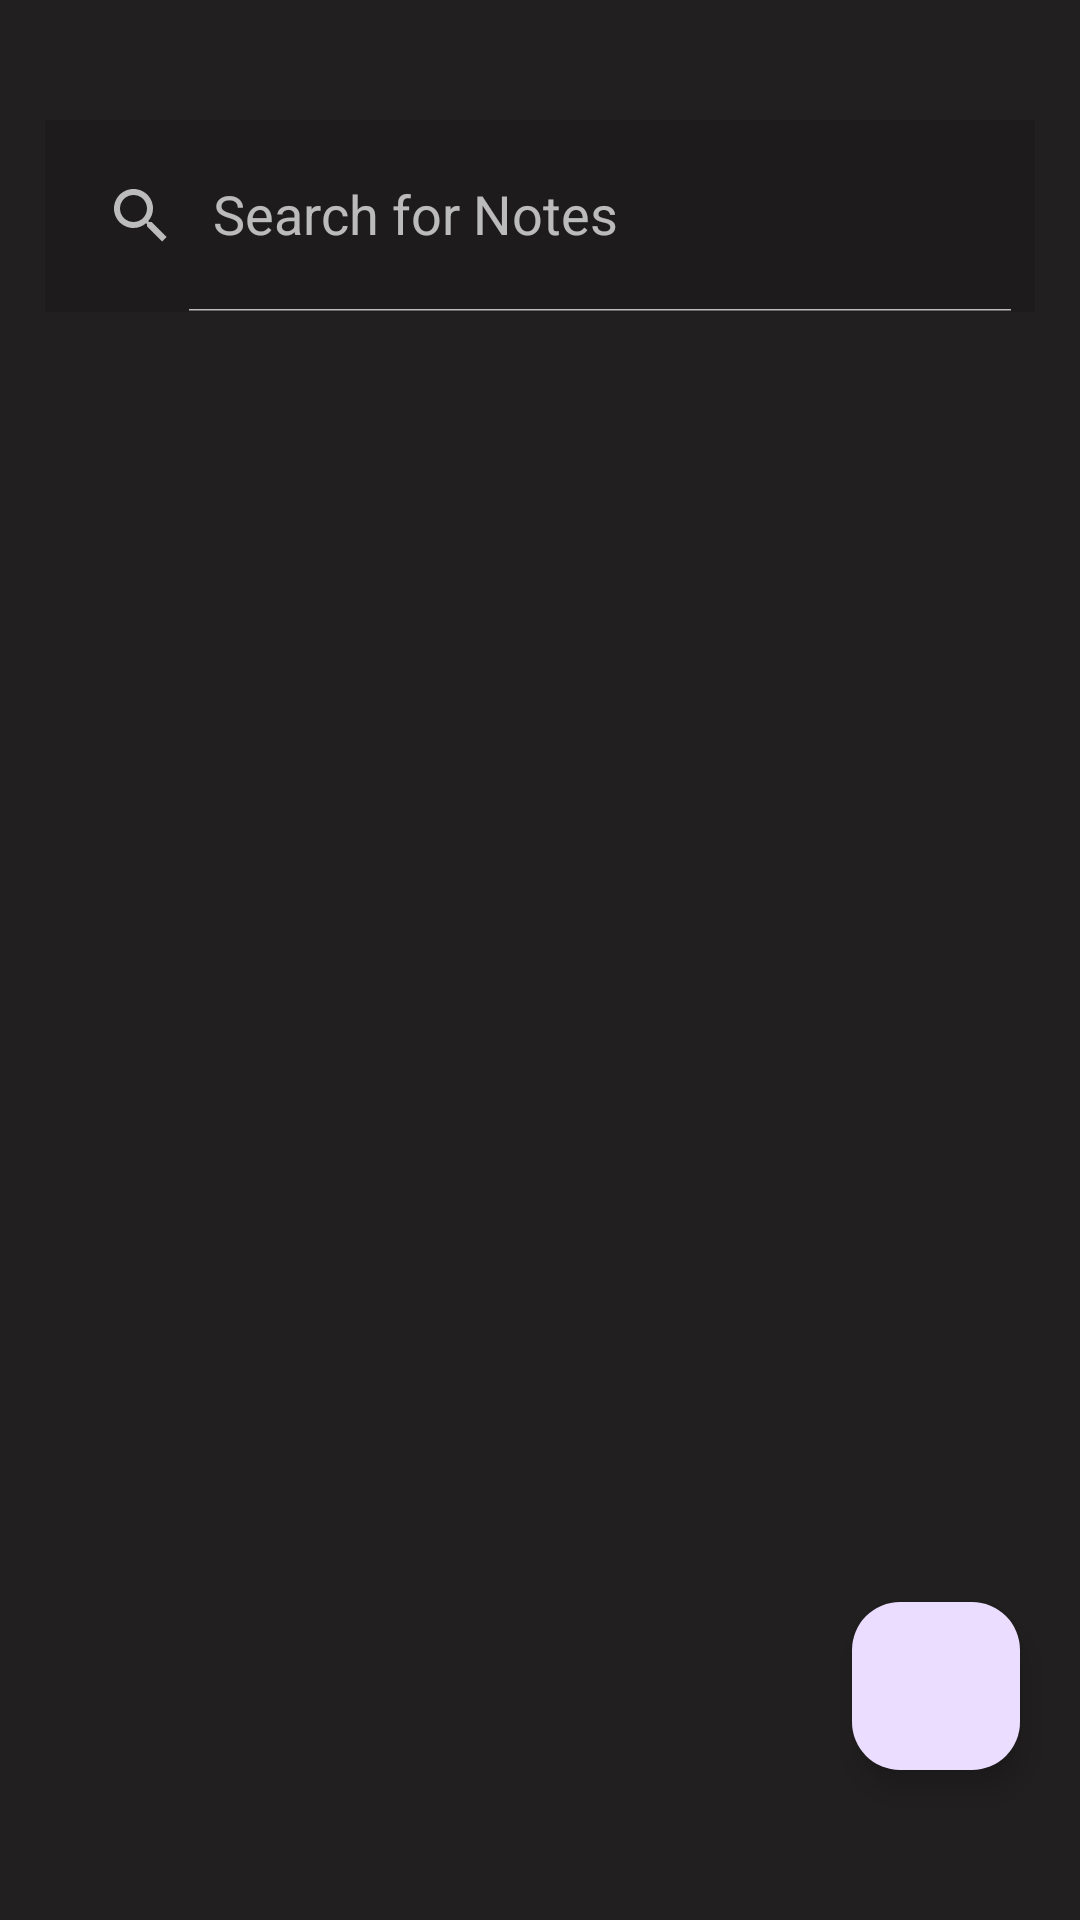

Layout XML and referenced resources for this Android screen:
<!-- AndroidManifest.xml: application theme Theme.NotesApp -->
<!-- res/layout/activity_main.xml -->
<?xml version="1.0" encoding="utf-8"?>
<RelativeLayout xmlns:android="http://schemas.android.com/apk/res/android"
    xmlns:app="http://schemas.android.com/apk/res-auto"
    xmlns:tools="http://schemas.android.com/tools"
    android:id="@+id/main"
    android:layout_width="match_parent"
    android:layout_height="match_parent"
    android:background="@color/background"
    tools:context=".MainActivity">

    <androidx.appcompat.widget.SearchView
        android:id="@+id/searchview_home"
        android:layout_width="match_parent"
        android:layout_height="?attr/actionBarSize"
        android:background="@color/searchview_background"
        android:layout_alignParentTop="true"
        app:queryHint="Search for Notes"
        app:iconifiedByDefault="false"
        android:layout_marginTop="40dp"
        android:layout_marginStart="15dp"
        android:theme="@style/Theme.AppCompat"
        android:layout_marginEnd="15dp"
         />


    <androidx.recyclerview.widget.RecyclerView
        android:id="@+id/recycler_home"
        android:layout_width="match_parent"
        android:layout_height="wrap_content"
        android:layout_below="@+id/searchview_home"
        android:layout_marginTop="10dp"
        android:padding="10dp"/>

    <com.google.android.material.floatingactionbutton.FloatingActionButton
        android:id="@+id/fab"
        android:layout_width="wrap_content"
        android:layout_height="wrap_content"
        android:layout_alignParentBottom="true"
        android:layout_alignParentEnd="true"
        android:layout_marginEnd="20dp"
        android:layout_marginBottom="50dp"
        android:src="@drawable/ic_add"/>


</RelativeLayout>
<!-- resources referenced by this layout -->
<resources>
  <color name="background">#EE131111</color>
  <color name="searchview_background">#BA1C1B1B</color>
  <style name="Theme.NotesApp" parent="Base.Theme.NotesApp" />
  <style name="Base.Theme.NotesApp" parent="Theme.Material3.DayNight.NoActionBar">
          
          
      </style>
</resources>
